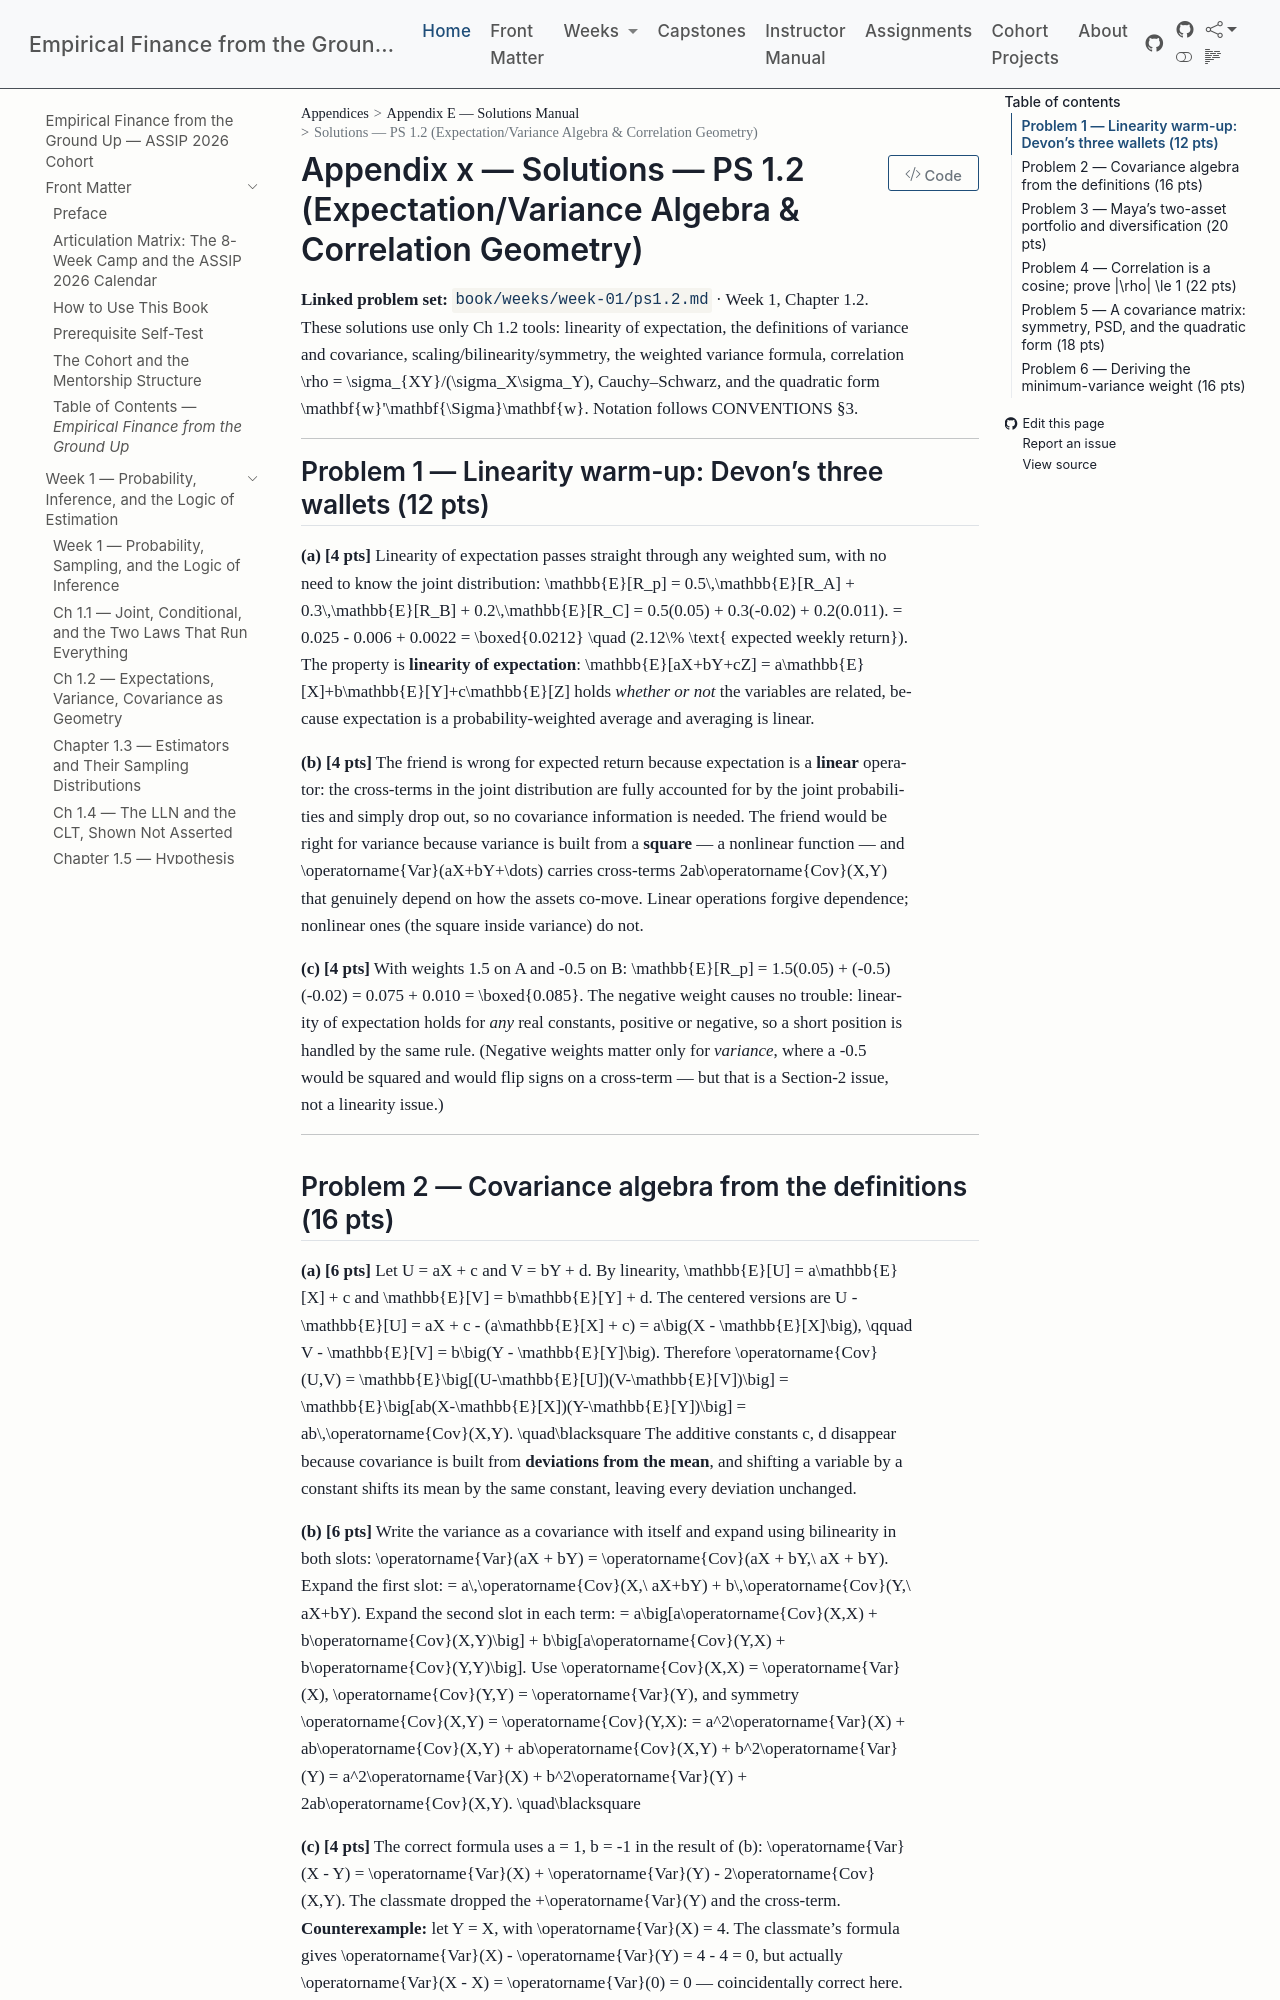

repository: edwardlg/assip-2026-empirical-finance · page: textbook/book/appendices/E-solutions-manual/E-w1-ps1.2-solutions.html · generator: mkdocs

# Solutions — PS 1.2 (Expectation/Variance Algebra & Correlation Geometry)

**Linked problem set:** `book/weeks/week-01/ps1.2.md` · Week 1, Chapter 1.2.
These solutions use only Ch 1.2 tools: linearity of expectation, the definitions of variance and covariance, scaling/bilinearity/symmetry, the weighted variance formula, correlation $\rho = \sigma_{XY}/(\sigma_X\sigma_Y)$, Cauchy–Schwarz, and the quadratic form $\mathbf{w}'\mathbf{\Sigma}\mathbf{w}$. Notation follows CONVENTIONS §3.

---

## Problem 1 — Linearity warm-up: Devon's three wallets (12 pts)

**(a) [4 pts]** Linearity of expectation passes straight through any weighted sum, with no need to know the joint distribution:
$$
\mathbb{E}[R_p] = 0.5\,\mathbb{E}[R_A] + 0.3\,\mathbb{E}[R_B] + 0.2\,\mathbb{E}[R_C] = 0.5(0.05) + 0.3(-0.02) + 0.2(0.011).
$$
$$
= 0.025 - 0.006 + 0.0022 = \boxed{0.0212} \quad (2.12\% \text{ expected weekly return}).
$$
The property is **linearity of expectation**: $\mathbb{E}[aX+bY+cZ] = a\mathbb{E}[X]+b\mathbb{E}[Y]+c\mathbb{E}[Z]$ holds *whether or not* the variables are related, because expectation is a probability-weighted average and averaging is linear.

**(b) [4 pts]** The friend is wrong for expected return because expectation is a **linear** operator: the cross-terms in the joint distribution are fully accounted for by the joint probabilities and simply drop out, so no covariance information is needed. The friend would be right for variance because variance is built from a **square** — a nonlinear function — and $\operatorname{Var}(aX+bY+\dots)$ carries cross-terms $2ab\operatorname{Cov}(X,Y)$ that genuinely depend on how the assets co-move. Linear operations forgive dependence; nonlinear ones (the square inside variance) do not.

**(c) [4 pts]** With weights $1.5$ on $A$ and $-0.5$ on $B$:
$$
\mathbb{E}[R_p] = 1.5(0.05) + (-0.5)(-0.02) = 0.075 + 0.010 = \boxed{0.085}.
$$
The negative weight causes no trouble: linearity of expectation holds for *any* real constants, positive or negative, so a short position is handled by the same rule. (Negative weights matter only for *variance*, where a $-0.5$ would be squared and would flip signs on a cross-term — but that is a Section-2 issue, not a linearity issue.)

---

## Problem 2 — Covariance algebra from the definitions (16 pts)

**(a) [6 pts]** Let $U = aX + c$ and $V = bY + d$. By linearity, $\mathbb{E}[U] = a\mathbb{E}[X] + c$ and $\mathbb{E}[V] = b\mathbb{E}[Y] + d$. The centered versions are
$$
U - \mathbb{E}[U] = aX + c - (a\mathbb{E}[X] + c) = a\big(X - \mathbb{E}[X]\big), \qquad V - \mathbb{E}[V] = b\big(Y - \mathbb{E}[Y]\big).
$$
Therefore
$$
\operatorname{Cov}(U,V) = \mathbb{E}\big[(U-\mathbb{E}[U])(V-\mathbb{E}[V])\big] = \mathbb{E}\big[ab(X-\mathbb{E}[X])(Y-\mathbb{E}[Y])\big] = ab\,\operatorname{Cov}(X,Y). \quad\blacksquare
$$
The additive constants $c, d$ disappear because covariance is built from **deviations from the mean**, and shifting a variable by a constant shifts its mean by the same constant, leaving every deviation unchanged.

**(b) [6 pts]** Write the variance as a covariance with itself and expand using bilinearity in both slots:
$$
\operatorname{Var}(aX + bY) = \operatorname{Cov}(aX + bY,\ aX + bY).
$$
Expand the first slot:
$$
= a\,\operatorname{Cov}(X,\ aX+bY) + b\,\operatorname{Cov}(Y,\ aX+bY).
$$
Expand the second slot in each term:
$$
= a\big[a\operatorname{Cov}(X,X) + b\operatorname{Cov}(X,Y)\big] + b\big[a\operatorname{Cov}(Y,X) + b\operatorname{Cov}(Y,Y)\big].
$$
Use $\operatorname{Cov}(X,X) = \operatorname{Var}(X)$, $\operatorname{Cov}(Y,Y) = \operatorname{Var}(Y)$, and symmetry $\operatorname{Cov}(X,Y) = \operatorname{Cov}(Y,X)$:
$$
= a^2\operatorname{Var}(X) + ab\operatorname{Cov}(X,Y) + ab\operatorname{Cov}(X,Y) + b^2\operatorname{Var}(Y) = a^2\operatorname{Var}(X) + b^2\operatorname{Var}(Y) + 2ab\operatorname{Cov}(X,Y). \quad\blacksquare
$$

**(c) [4 pts]** The correct formula uses $a = 1$, $b = -1$ in the result of (b):
$$
\operatorname{Var}(X - Y) = \operatorname{Var}(X) + \operatorname{Var}(Y) - 2\operatorname{Cov}(X,Y).
$$
The classmate dropped the $+\operatorname{Var}(Y)$ and the cross-term. **Counterexample:** let $Y = X$, with $\operatorname{Var}(X) = 4$. The classmate's formula gives $\operatorname{Var}(X) - \operatorname{Var}(Y) = 4 - 4 = 0$, but actually $\operatorname{Var}(X - X) = \operatorname{Var}(0) = 0$ — coincidentally correct here. So pick instead $\operatorname{Var}(X) = 1$, $\operatorname{Var}(Y) = 4$: the classmate's version yields $1 - 4 = -3 < 0$, which is impossible since a variance (an expected square) can never be negative. The true formula with, say, $\operatorname{Cov}(X,Y)=0$ gives $1 + 4 - 0 = 5 \ge 0$, as it must.

---
